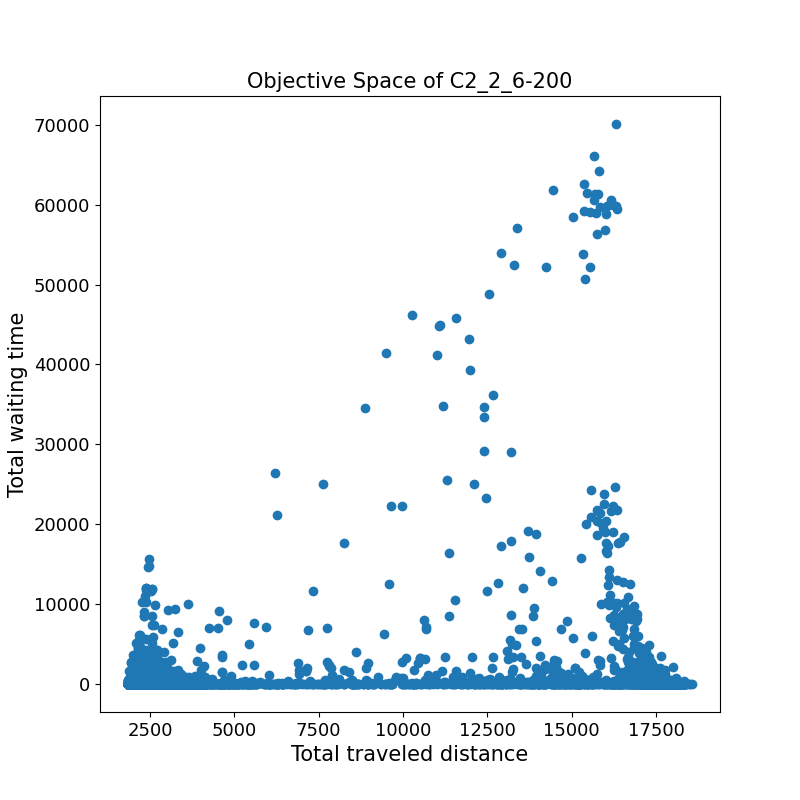

The table this chart was drawn from, first rows:
1892.0	0.1	
2118	1905	
2093	0.6	
2170	0.0	
2341	0.0	
1945	0.0	
3101	15.0	
17453	72.0	
1949	0.8	
2774	0.0	
2397	0.0	
2265	2240	
2116	0.0	
1992	0.8	
1888	0.8	
2420	0.0	
2024	0.0	
2158	0.0	
3816	0.0	
2476	0.0	
13393	0.0	
2200	0.0	
2109	0.0	
2767	34.5	
1876	0.8	
2408	0.0	
16379	0.0	
2146	0.0	
2109	70.6	
1957	27.0	
2222	9.0	
2860	0.0	
2150	0.8	
1884	0.0	
2030	0.0	
2188	0.0	
2506	0.0	
4321	0.0	
1867	0.1	
1981	0.0	
2005	0.0	
2366	21.1	
2152	0.0	
18300	0.4	
2176	0.0	
16221	5430	
1958	0.1	
3286	0.0	
2060	0.0	
15443	61427	
13446	6914	
1857	0.8	
2090	0.0	
2182	0.0	
2127	429.7	
2602	0.0	
17304	0.0	
16971	0.0	
3184	42.0	
7140	2032	
1987	0.0	
... 10,394 more rows
